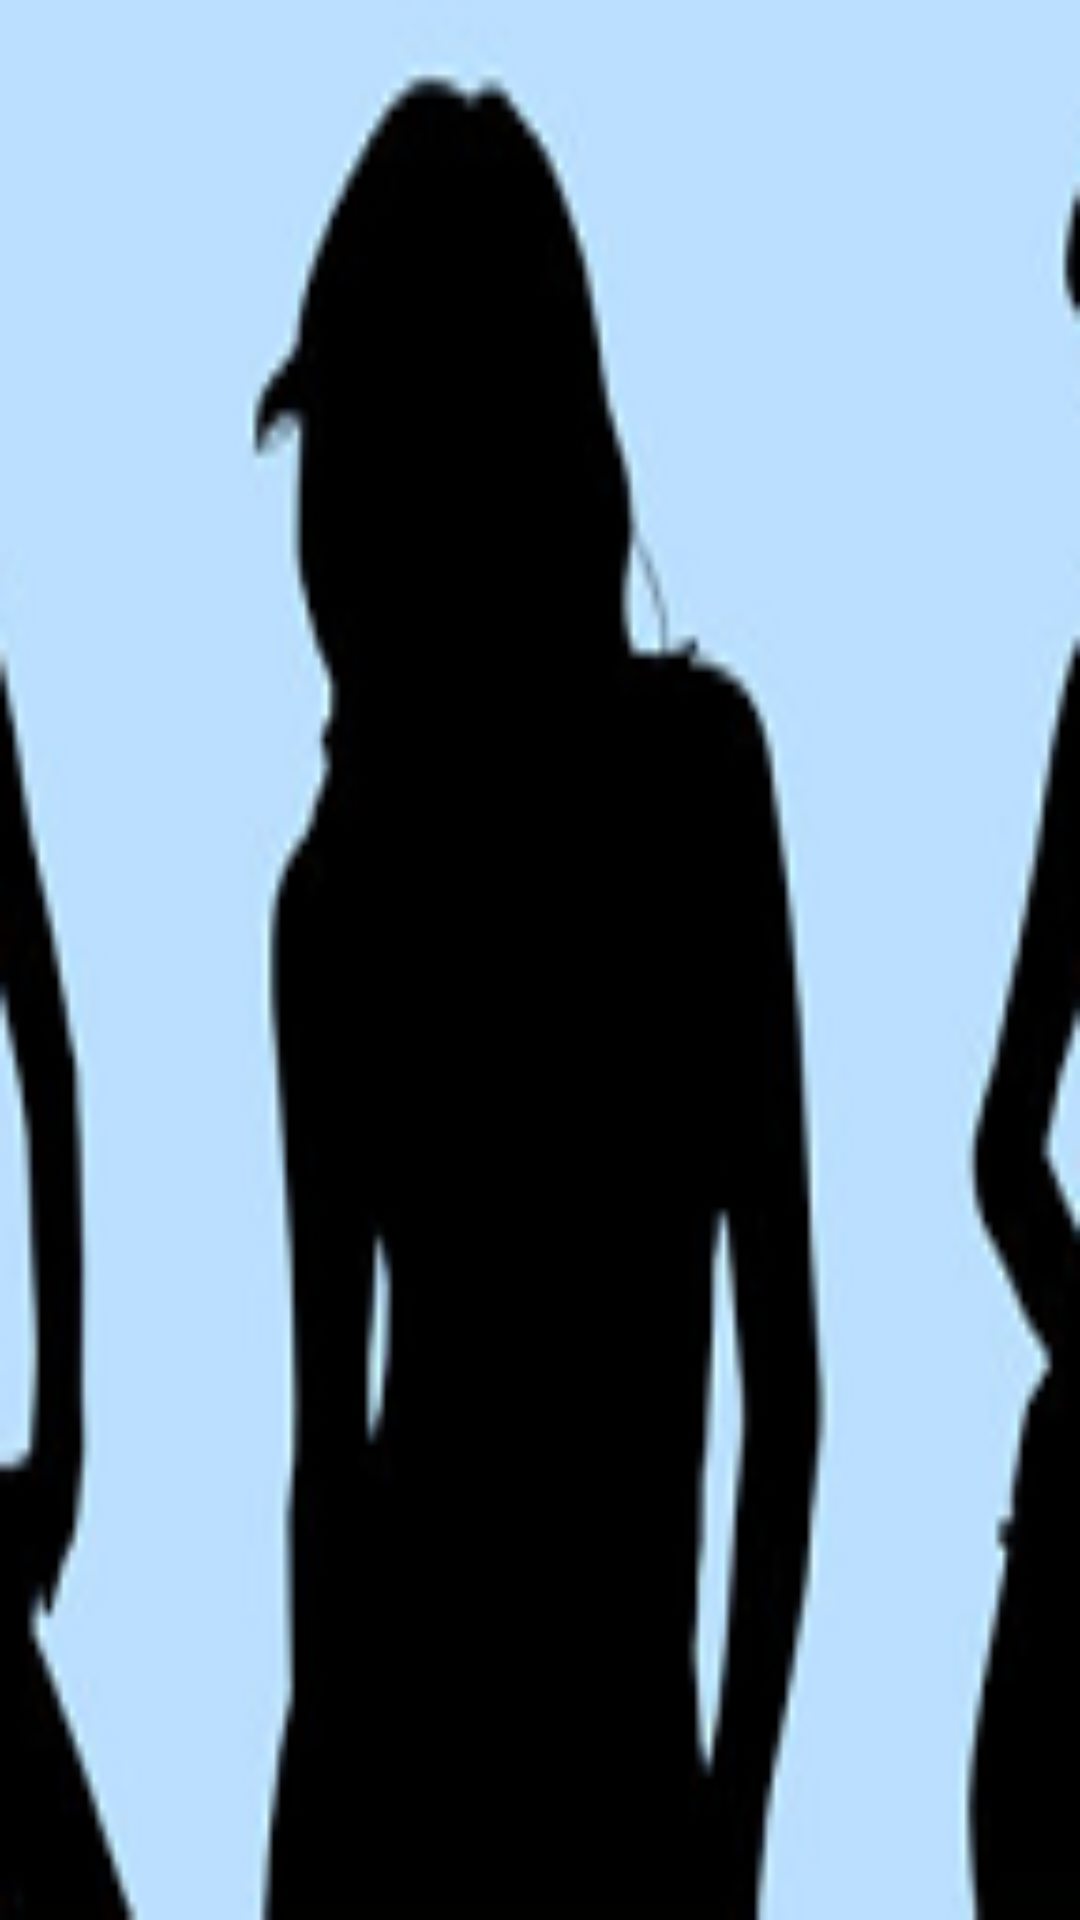

Write the Android layout XML for this screen, with the resource values it uses.
<!-- AndroidManifest.xml: application theme Theme.AppTheme -->
<!-- res/layout/activity_configure_exercises.xml -->
<LinearLayout xmlns:android="http://schemas.android.com/apk/res/android"
    xmlns:tools="http://schemas.android.com/tools"
    android:id="@+id/exercise_layout"
    android:layout_width="match_parent"
    android:layout_height="match_parent"
    android:orientation="vertical"
    android:paddingBottom="@dimen/activity_vertical_margin"
    android:paddingLeft="@dimen/activity_horizontal_margin"
    android:paddingRight="@dimen/activity_horizontal_margin"
    android:paddingTop="@dimen/activity_vertical_margin"
    android:background="@drawable/ic_launcher"
    tools:context=".Activities.Act_ConfigureExercises">


    <TextView android:id="@+id/exercises_overview"
        android:layout_width="wrap_content"
        android:layout_height="wrap_content"
        android:text="@string/start_info_text" />
    
     
    
</LinearLayout>
<!-- resources referenced by this layout -->
<resources>
  <!-- drawable ic_launcher: png bitmap (drawable-hdpi, 4329 bytes) -->
  <string name="button_config_ok">OK</string>
  <string name="start_info_text" />
  <style name="Theme.AppTheme" parent="Theme.MaterialComponents.Light.DarkActionBar">
          <item name="android:textColor">#000000</item>
      </style>
</resources>
